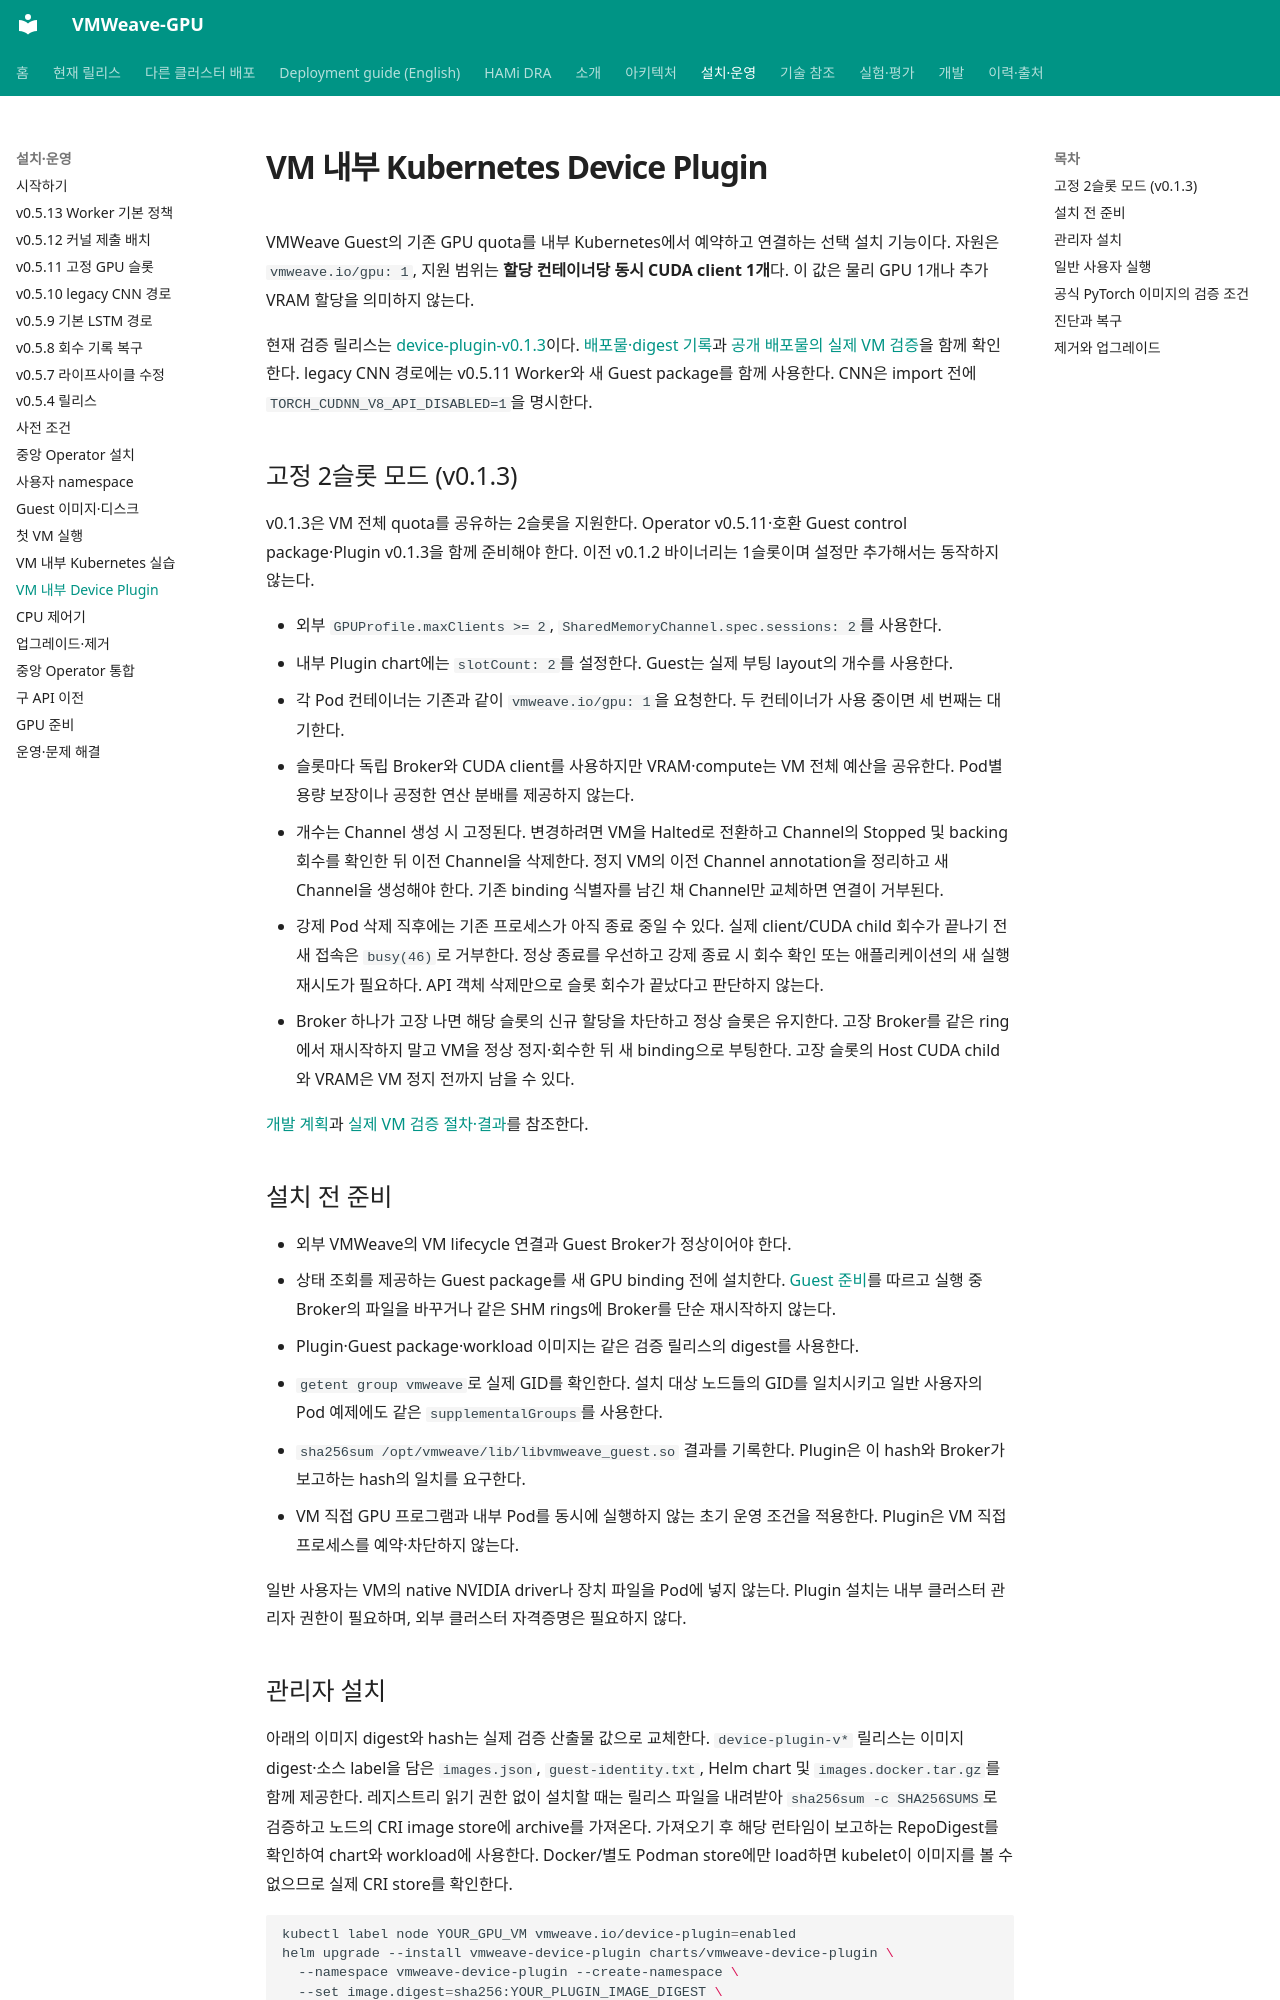

repository: WoogiBoogi1129/VMWeave-GPU · page: guides/kubernetes-device-plugin/index.html · generator: mkdocs

# VM 내부 Kubernetes Device Plugin

VMWeave Guest의 기존 GPU quota를 내부 Kubernetes에서 예약하고 연결하는 선택 설치 기능이다.
자원은 `vmweave.io/gpu: 1`, 지원 범위는 **할당 컨테이너당 동시 CUDA client 1개**다.
이 값은 물리 GPU 1개나 추가 VRAM 할당을 의미하지 않는다.

현재 검증 릴리스는 [device-plugin-v0.1.3](https://github.com/WoogiBoogi1129/VMWeave-GPU/releases/tag/device-plugin-v0.1.3)이다.
[배포물·digest 기록](../../deploy/releases/device-plugin-v0.1.3.json)과
[공개 배포물의 실제 VM 검증](../../deploy/releases/evidence/v0.5.11/README.md)을 함께 확인한다.
legacy CNN 경로에는 v0.5.11 Worker와 새 Guest package를 함께 사용한다.
CNN은 import 전에 `TORCH_CUDNN_V8_API_DISABLED=1`을 명시한다.

## 고정 2슬롯 모드 (v0.1.3)

v0.1.3은 VM 전체 quota를 공유하는 2슬롯을 지원한다.
Operator v0.5.11·호환 Guest control package·Plugin v0.1.3을 함께 준비해야 한다.
이전 v0.1.2 바이너리는 1슬롯이며 설정만 추가해서는 동작하지 않는다.

- 외부 `GPUProfile.maxClients >= 2`, `SharedMemoryChannel.spec.sessions: 2`를 사용한다.
- 내부 Plugin chart에는 `slotCount: 2`를 설정한다. Guest는 실제 부팅 layout의 개수를 사용한다.
- 각 Pod 컨테이너는 기존과 같이 `vmweave.io/gpu: 1`을 요청한다. 두 컨테이너가 사용 중이면 세 번째는 대기한다.
- 슬롯마다 독립 Broker와 CUDA client를 사용하지만 VRAM·compute는 VM 전체 예산을 공유한다.
  Pod별 용량 보장이나 공정한 연산 분배를 제공하지 않는다.
- 개수는 Channel 생성 시 고정된다. 변경하려면 VM을 Halted로 전환하고 Channel의 Stopped 및
  backing 회수를 확인한 뒤 이전 Channel을 삭제한다. 정지 VM의 이전 Channel annotation을 정리하고
  새 Channel을 생성해야 한다. 기존 binding 식별자를 남긴 채 Channel만 교체하면 연결이 거부된다.
- 강제 Pod 삭제 직후에는 기존 프로세스가 아직 종료 중일 수 있다. 실제 client/CUDA child 회수가
  끝나기 전 새 접속은 `busy(46)`로 거부한다. 정상 종료를 우선하고 강제 종료 시 회수 확인 또는
  애플리케이션의 새 실행 재시도가 필요하다. API 객체 삭제만으로 슬롯 회수가 끝났다고 판단하지 않는다.
- Broker 하나가 고장 나면 해당 슬롯의 신규 할당을 차단하고 정상 슬롯은 유지한다.
  고장 Broker를 같은 ring에서 재시작하지 말고 VM을 정상 정지·회수한 뒤 새 binding으로 부팅한다.
  고장 슬롯의 Host CUDA child와 VRAM은 VM 정지 전까지 남을 수 있다.

[개발 계획](../development/multi-pod-gpu-plan.md)과
[실제 VM 검증 절차·결과](../../experiments/fixed-slots/README.md)를 참조한다.

## 설치 전 준비

- 외부 VMWeave의 VM lifecycle 연결과 Guest Broker가 정상이어야 한다.
- 상태 조회를 제공하는 Guest package를 새 GPU binding 전에 설치한다.
  [Guest 준비](../getting-started/guest-images.md)를 따르고 실행 중 Broker의
  파일을 바꾸거나 같은 SHM rings에 Broker를 단순 재시작하지 않는다.
- Plugin·Guest package·workload 이미지는 같은 검증 릴리스의 digest를 사용한다.
- `getent group vmweave`로 실제 GID를 확인한다. 설치 대상 노드들의 GID를 일치시키고
  일반 사용자의 Pod 예제에도 같은 `supplementalGroups`를 사용한다.
- `sha256sum /opt/vmweave/lib/libvmweave_guest.so` 결과를 기록한다.
  Plugin은 이 hash와 Broker가 보고하는 hash의 일치를 요구한다.
- VM 직접 GPU 프로그램과 내부 Pod를 동시에 실행하지 않는 초기 운영 조건을 적용한다.
  Plugin은 VM 직접 프로세스를 예약·차단하지 않는다.

일반 사용자는 VM의 native NVIDIA driver나 장치 파일을 Pod에 넣지 않는다.
Plugin 설치는 내부 클러스터 관리자 권한이 필요하며, 외부 클러스터 자격증명은 필요하지 않다.
